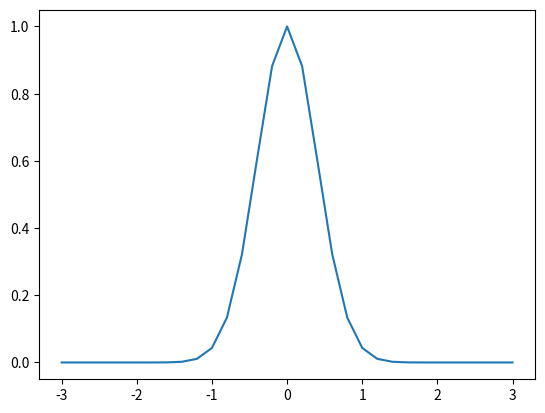
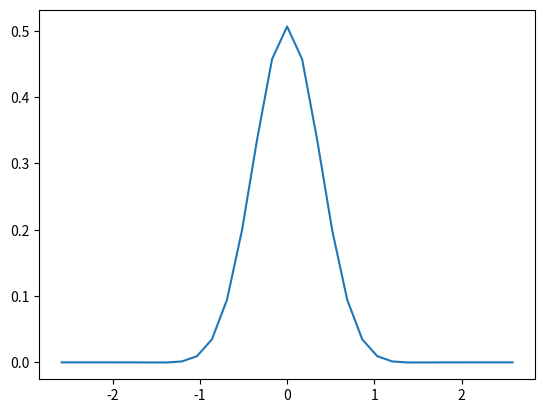

Write the Python code that produced these figures, in order.
#!/usr/bin/env python3
# -*- coding: utf-8 -*-
"""
Created on Tue Jan 17 16:56:55 2023

[redacted]
"""

from matplotlib import pyplot as plt
import numpy as np

#####################1 D############################

N=31
L=6

dx=L/N
du=1/(dx*N) # averiguar porque es esto!
LF=N*du

x=np.linspace(-L/2,L/2,N)
u=np.linspace(-LF/2,LF/2,N)

I =np.exp(-np.pi*x*x)

plt.figure()
plt.plot(x,I)

FI = np.fft.fftshift(I)
FI = np.fft.fft(FI)/np.sqrt(N)
FI = np.fft.fftshift(FI)

FI/=np.sqrt(np.pi)

plt.figure()
plt.plot(u,FI)

